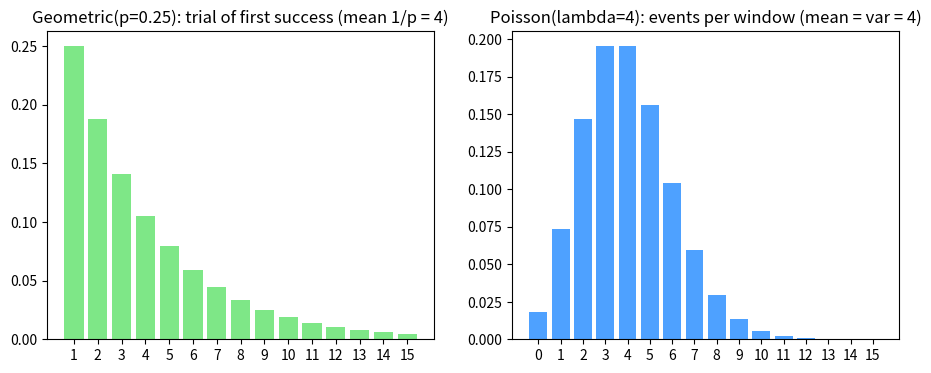

Write the Python code that produced this figure.
# Setup — numpy / pandas / scikit-learn / matplotlib ship with Colab.
import numpy as np, matplotlib.pyplot as plt

import numpy as np
from scipy.stats import geom, poisson

# Geometric(p): trials until first success. Mean = 1/p.
p = 0.25
g = geom(p)
print("geom mean = 1/p =", round(g.mean(), 4), " expected", 1 / p)
print("geom P(first success on trial 3) =", round(g.pmf(3), 4))

# Poisson(lam): count of events in a window. Mean = var = lam.
lam = 4.0
po = poisson(lam)
print("poisson mean =", round(po.mean(), 4), " var =", round(po.var(), 4))
print("poisson P(X=4) =", round(po.pmf(4), 4))

# Simulate both means.
rng = np.random.default_rng(0)
print("sim geom mean   =", round(rng.geometric(p, 500000).mean(), 4))
print("sim poisson mean=", round(rng.poisson(lam, 500000).mean(), 4))

import numpy as np
import matplotlib.pyplot as plt
from scipy.stats import geom, poisson

# Geometric(0.25): trial of first success. Poisson(4): events per window.
gk = np.arange(1, 16)
g_pmf = geom.pmf(gk, 0.25)
pk = np.arange(0, 16)
p_pmf = poisson.pmf(pk, 4.0)

fig, (ax1, ax2) = plt.subplots(1, 2, figsize=(11, 4))
ax1.bar([str(v) for v in gk], g_pmf, color='#7ee787')
ax1.set_title('Geometric(p=0.25): trial of first success (mean 1/p = 4)')
ax2.bar([str(v) for v in pk], p_pmf, color='#4ea1ff')
ax2.set_title('Poisson(lambda=4): events per window (mean = var = 4)')
plt.show()
